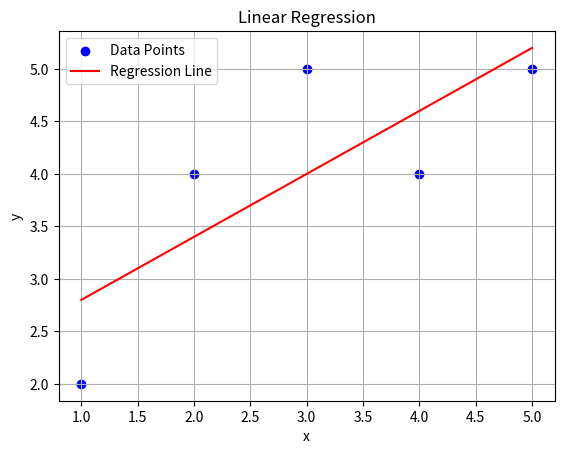

Recreate this plot in Python.
import numpy as np
import matplotlib.pyplot as plt

# Data points
x = [1, 2, 3, 4, 5]
y = [2, 4, 5, 4, 5]

# Calculate means
x_mean = sum(x) / len(x)
y_mean = sum(y) / len(y)

# Initialize slope variables
numerator = 0
denominator = 0

# Compute slope (m)
for i in range(len(x)):
    numerator += (x[i] - x_mean) * (y[i] - y_mean)
    denominator += (x[i] - x_mean) ** 2

m = numerator / denominator  # Slope
b = y_mean - (m * x_mean)  # Intercept

# Predicted y values
y_hat = [m * xi + b for xi in x]

# Print results
print("Slope (m):", m)
print("Intercept (b):", b)
print(f"Regression Equation: y = {m:.2f}x + {b:.2f}")

# Plot data and regression line
plt.scatter(x, y, color="blue", label="Data Points")
plt.plot(x, y_hat, color="red", label="Regression Line")
plt.title("Linear Regression")
plt.xlabel("x")
plt.ylabel("y")
plt.legend()
plt.grid()
plt.show()
